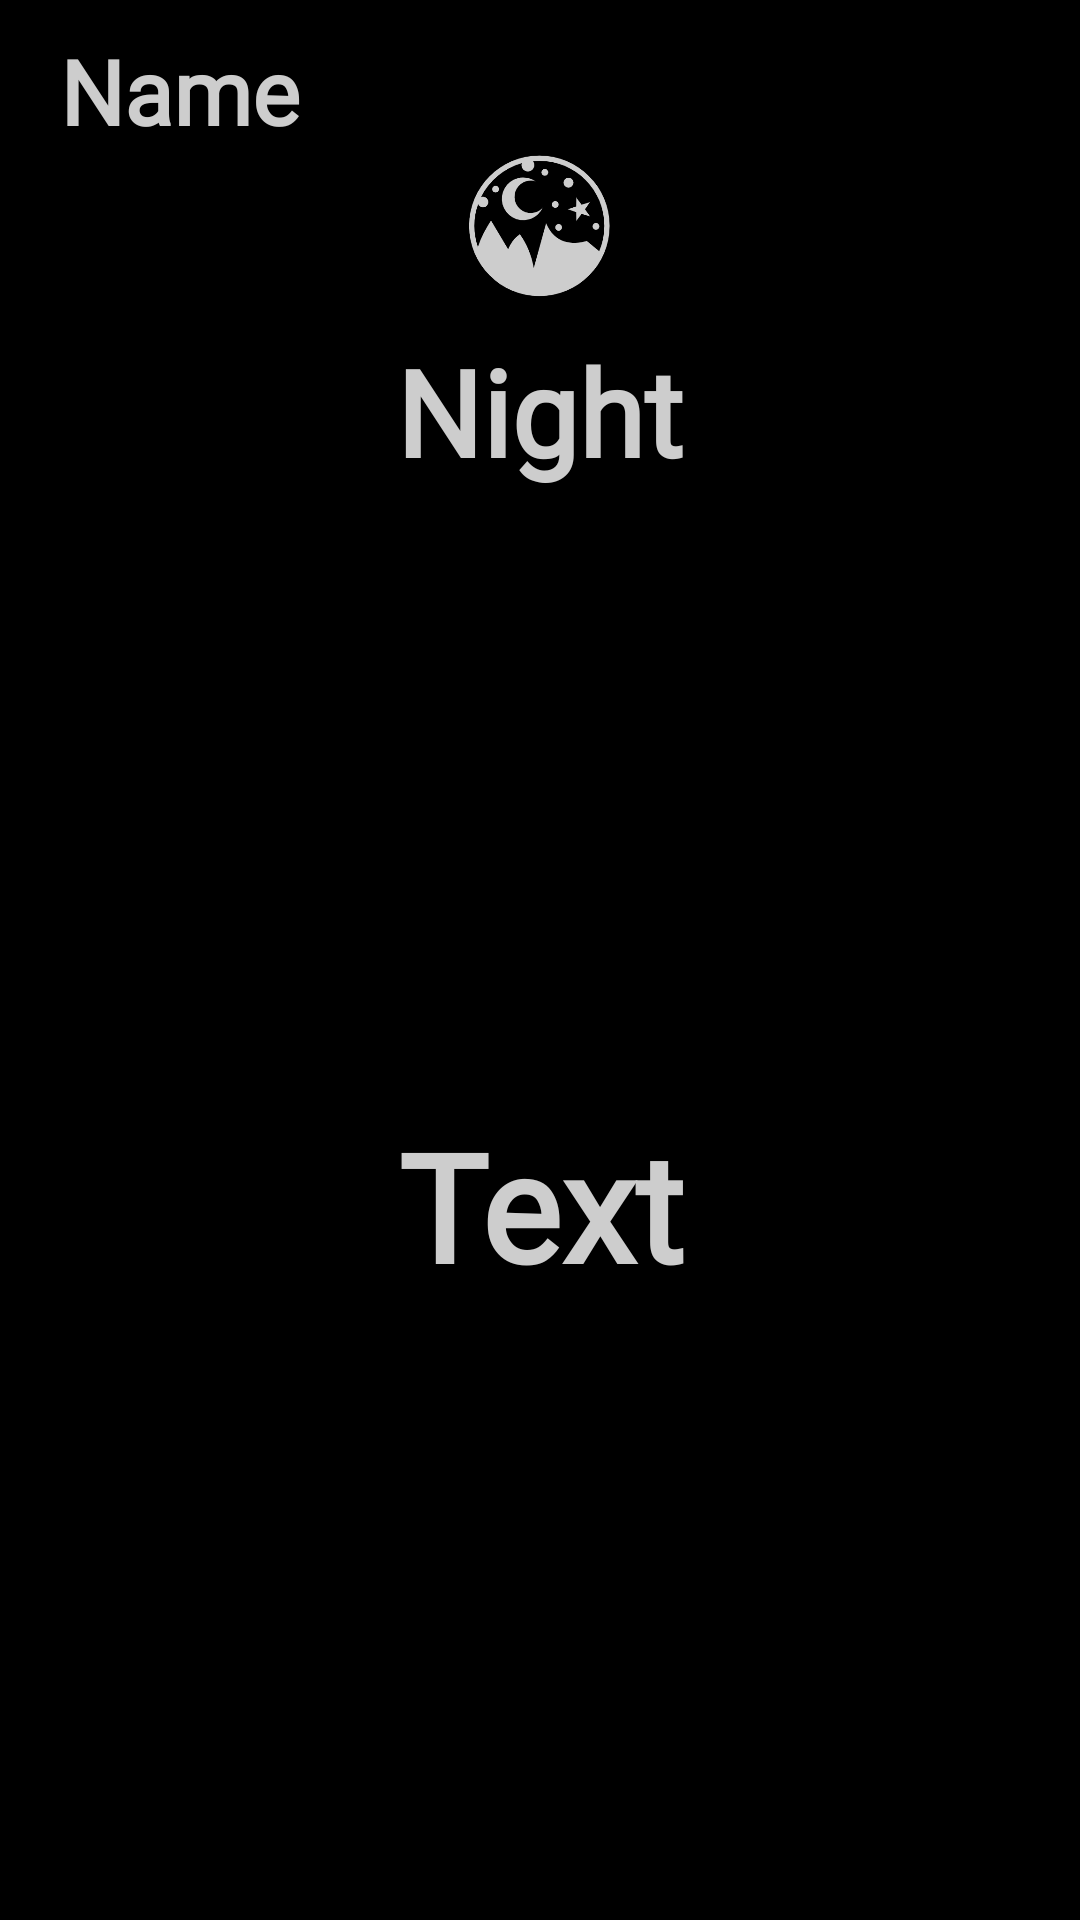

Produce the Android XML layout that renders to this screen, including the resource entries it uses.
<!-- AndroidManifest.xml: application theme Theme.WerewolfManageMent -->
<!-- res/layout/fragment_night.xml -->
<?xml version="1.0" encoding="utf-8"?>
<LinearLayout xmlns:android="http://schemas.android.com/apk/res/android"
    xmlns:app="http://schemas.android.com/apk/res-auto"
    xmlns:tools="http://schemas.android.com/tools"
    android:layout_width="match_parent"
    android:layout_height="match_parent"
    android:background="@color/black"
    android:orientation="vertical"
    android:padding="10dp"
    tools:context=".NightFragment"
    android:id="@+id/nightClick">

    <LinearLayout
        android:layout_width="match_parent"
        android:layout_height="wrap_content"
        android:orientation="horizontal">

        <TextView
            android:id="@+id/nameRoomNightTxt"
            android:layout_width="wrap_content"
            android:layout_height="wrap_content"
            android:layout_gravity="center_vertical"
            android:layout_marginStart="10dp"
            android:fontFamily="@font/bigelow_rules"
            android:text="Name"
            android:textColor="@color/my_secondary"
            android:textSize="30dp"
            android:textStyle="bold" />

    </LinearLayout>


    <ImageView
        android:layout_width="50dp"
        android:layout_height="50dp"
        android:layout_gravity="center"
        android:src="@drawable/night_icon"
        app:tint="@color/my_secondary" />

    <TextView
        android:id="@+id/nightTxt"
        android:layout_width="wrap_content"
        android:layout_height="wrap_content"
        android:layout_gravity="center"
        android:fontFamily="@font/bigelow_rules"
        android:padding="10dp"
        android:text="Night"
        android:textColor="@color/my_secondary"
        android:textSize="40sp"
        android:textStyle="bold" />


    <TextView
        android:id="@+id/callTxt"
        android:layout_width="match_parent"
        android:layout_height="match_parent"
        android:fontFamily="@font/bigelow_rules"
        android:gravity="center"
        android:text="Text"
        android:textColor="@color/my_secondary"
        android:textSize="50sp"
        android:textStyle="bold" />

</LinearLayout>
<!-- resources referenced by this layout -->
<resources>
  <color name="black">#FF000000</color>
  <color name="my_secondary">#CDCDCD</color>
  <!-- drawable night_icon: png bitmap (drawable, 15930 bytes) -->
  <style name="Theme.WerewolfManageMent" parent="Base.Theme.WerewolfManageMent" />
  <style name="Base.Theme.WerewolfManageMent" parent="Theme.Material3.DayNight.NoActionBar">
          <item name="colorPrimary">@color/my_primary</item>
          <item name="colorPrimaryVariant">@color/my_primary</item>
          <item name="colorOnPrimary">@color/white</item>
  
          <item name="colorSecondary">@color/my_secondary</item>
          <item name="colorSecondaryVariant">@color/my_secondary</item>
          <item name="colorOnSecondary">@color/black</item>
  
          <item name="android:statusBarColor">?attr/colorPrimaryVariant</item>
  
          <item name="android:windowBackground">@color/off_white</item>
      </style>
  <color name="my_primary">#8F8F8F</color>
  <color name="white">#FFFFFFFF</color>
  <color name="off_white">#FAFAFA</color>
</resources>
